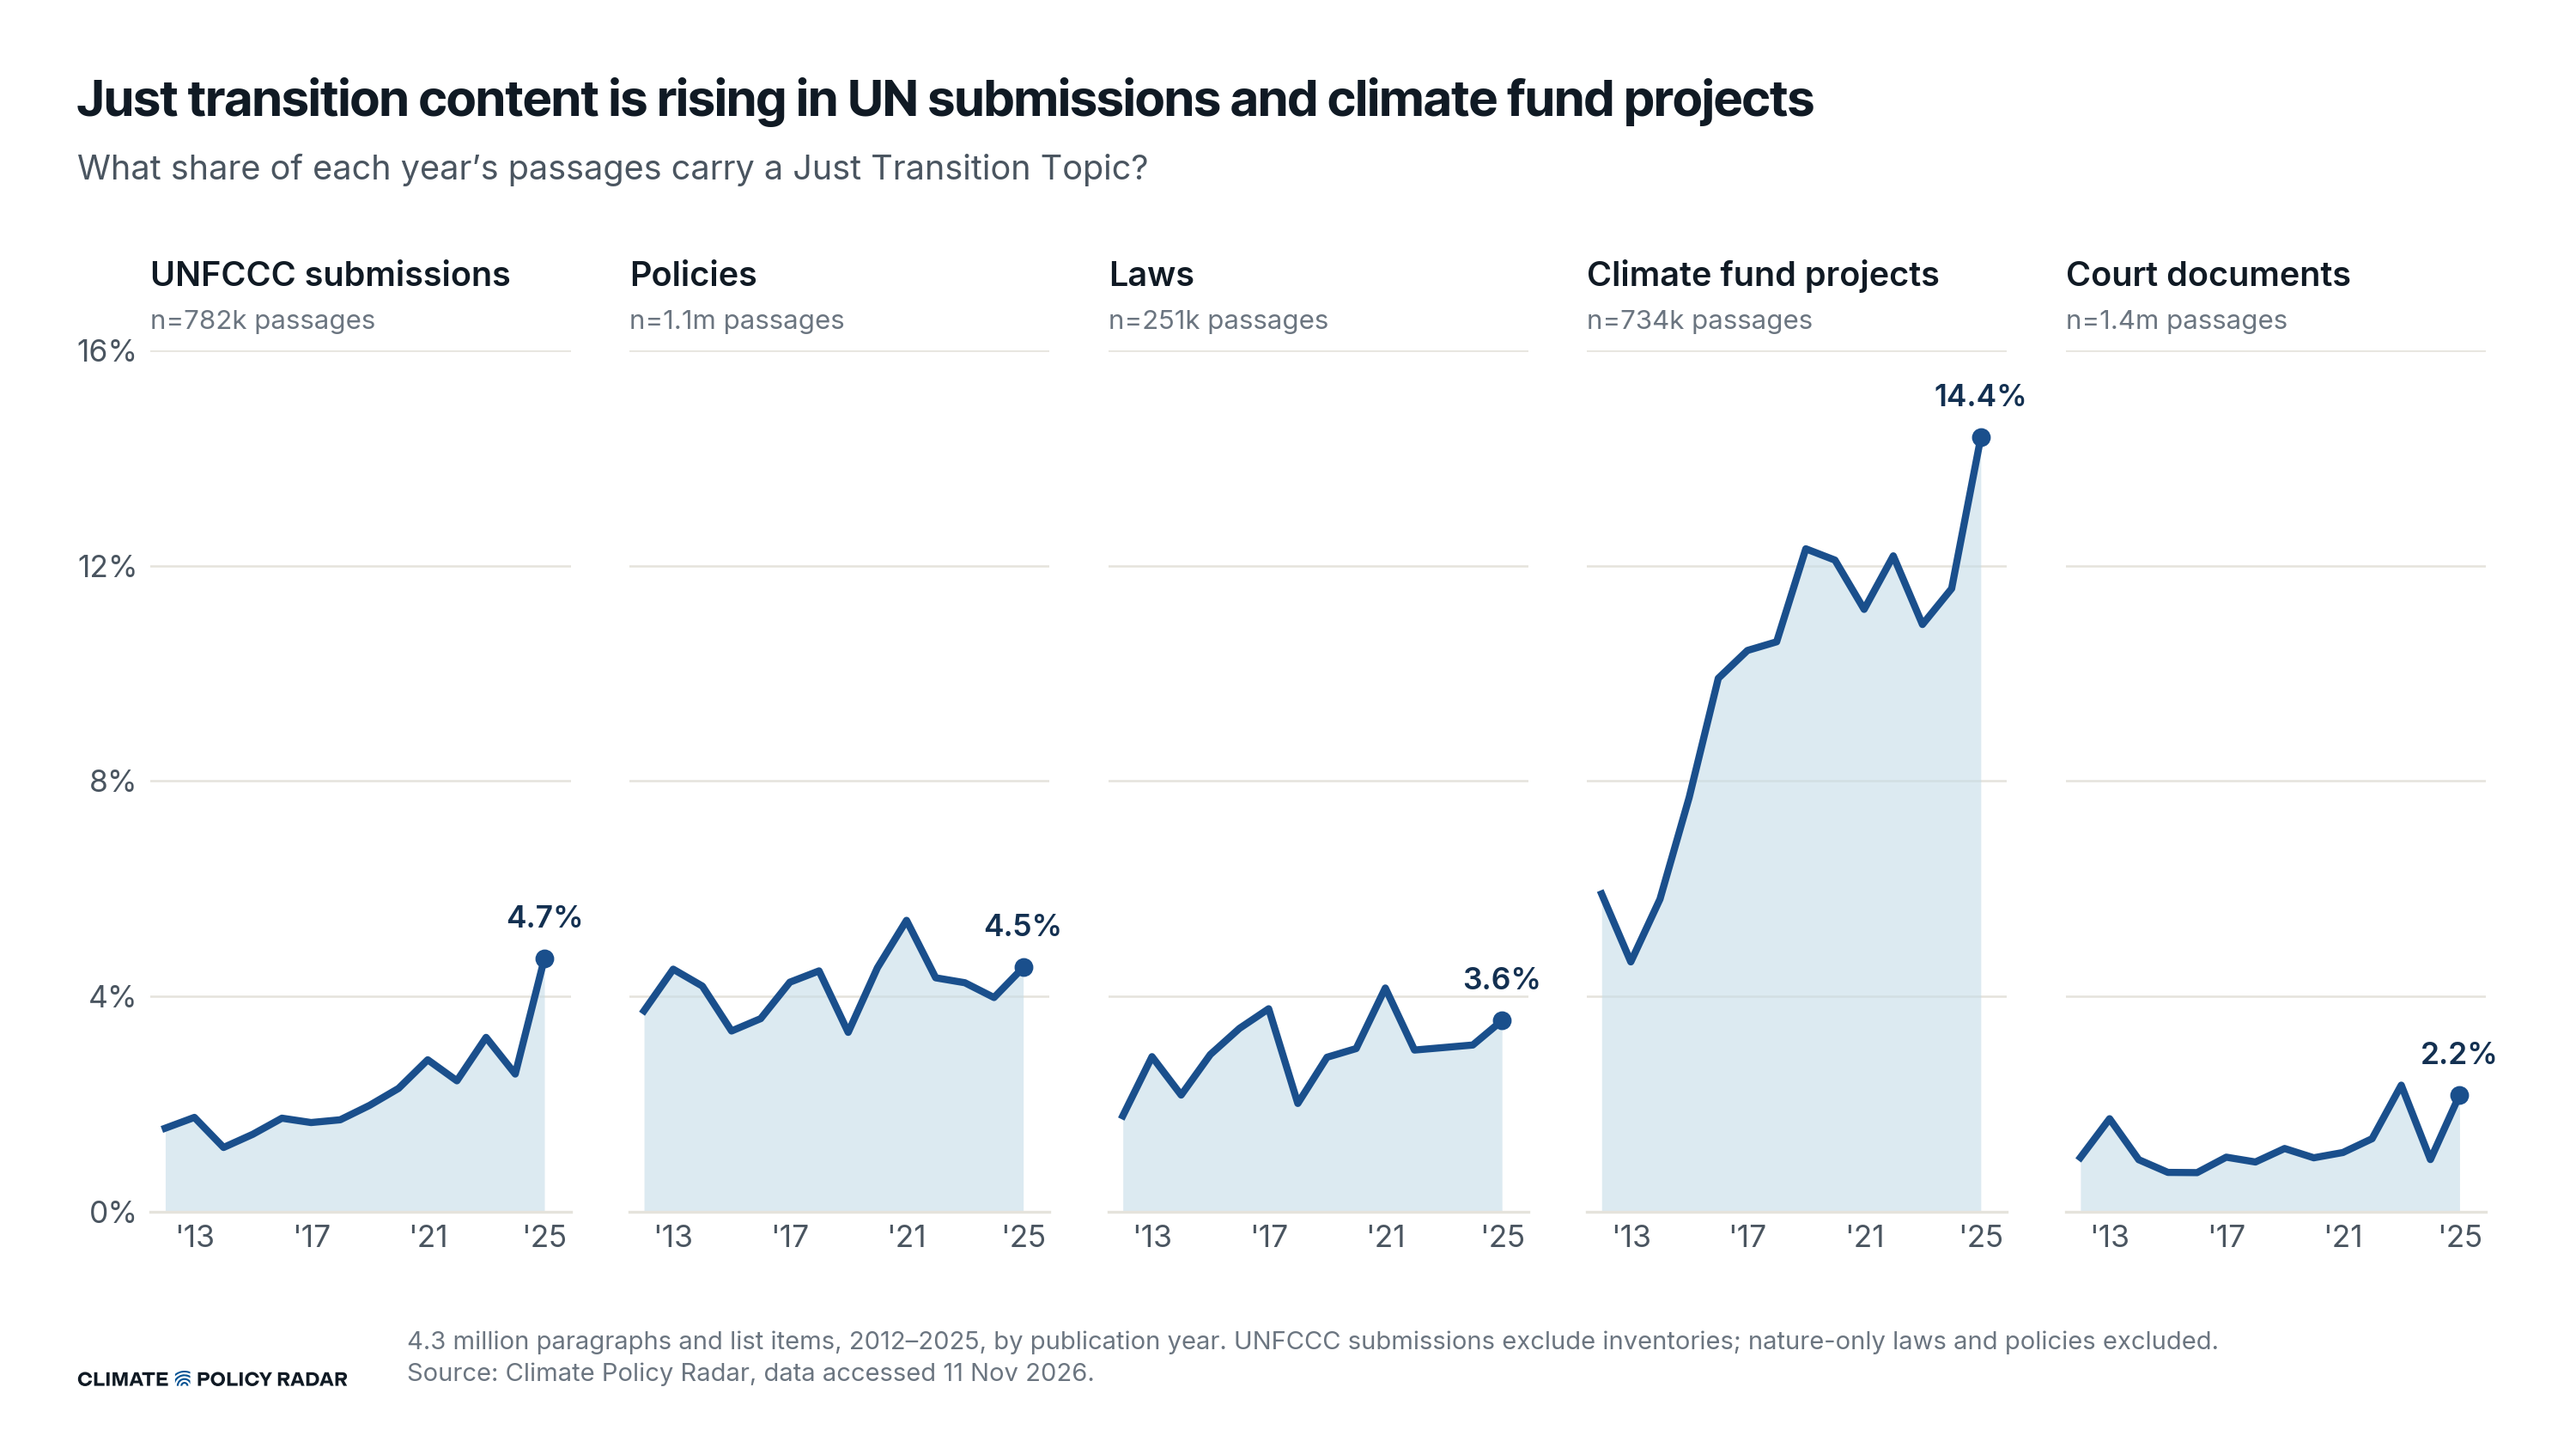

The data file committed next to this chart (first rows):
corpus, year, passages, jt, share
Court documents, 2019, 122896, 1445, 0.01176
Court documents, 2021, 126110, 1389, 0.01101
Court documents, 2018, 121250, 1122, 0.009254
Policies, 2025, 102899, 4669, 0.04537
UNFCCC submissions, 2012, 12753, 198, 0.01553
Climate fund projects, 2012, 19681, 1162, 0.05904
Laws, 2022, 30759, 924, 0.03004
UNFCCC submissions, 2019, 50735, 1002, 0.01975
UNFCCC submissions, 2013, 29657, 520, 0.01753
UNFCCC submissions, 2024, 91619, 2344, 0.02558
Court documents, 2025, 115191, 2501, 0.02171
Policies, 2021, 135463, 7332, 0.05413
Climate fund projects, 2021, 58851, 6584, 0.1119
Laws, 2019, 13031, 374, 0.0287
Climate fund projects, 2018, 72998, 7727, 0.1059
Policies, 2019, 88467, 2948, 0.03332
Policies, 2023, 115608, 4918, 0.04254
Policies, 2016, 49640, 1781, 0.03588
Policies, 2022, 127530, 5542, 0.04346
Court documents, 2017, 101609, 1031, 0.01015
Policies, 2014, 39081, 1638, 0.04191
Policies, 2018, 64198, 2872, 0.04474
Laws, 2012, 10154, 181, 0.01783
UNFCCC submissions, 2022, 100450, 2444, 0.02433
UNFCCC submissions, 2016, 32151, 559, 0.01739
UNFCCC submissions, 2023, 84648, 2742, 0.03239
Court documents, 2024, 194145, 1884, 0.009704
Court documents, 2020, 171901, 1725, 0.01003
Court documents, 2015, 99330, 727, 0.007319
Policies, 2015, 50002, 1679, 0.03358
Policies, 2017, 53891, 2298, 0.04264
Policies, 2013, 34513, 1555, 0.04506
Policies, 2020, 92574, 4194, 0.0453
Court documents, 2022, 101038, 1372, 0.01358
UNFCCC submissions, 2020, 42797, 981, 0.02292
Policies, 2012, 29812, 1113, 0.03733
UNFCCC submissions, 2014, 33974, 406, 0.01195
Court documents, 2012, 19334, 195, 0.01009
Laws, 2015, 10097, 295, 0.02922
UNFCCC submissions, 2021, 84115, 2375, 0.02824
Climate fund projects, 2023, 69216, 7549, 0.1091
Climate fund projects, 2013, 22538, 1046, 0.04641
Climate fund projects, 2019, 89934, 11073, 0.1231
UNFCCC submissions, 2018, 56116, 959, 0.01709
UNFCCC submissions, 2017, 51634, 856, 0.01658
UNFCCC submissions, 2015, 22232, 320, 0.01439
Laws, 2016, 8660, 295, 0.03406
Laws, 2020, 36219, 1098, 0.03032
Climate fund projects, 2017, 42938, 4476, 0.1042
Climate fund projects, 2024, 79027, 9146, 0.1157
Climate fund projects, 2025, 46327, 6662, 0.1438
Climate fund projects, 2020, 76218, 9224, 0.121
Court documents, 2016, 76797, 559, 0.007279
Court documents, 2014, 31835, 308, 0.009675
Laws, 2023, 24486, 747, 0.03051
Laws, 2014, 10654, 231, 0.02168
Laws, 2013, 10239, 295, 0.02881
Laws, 2021, 22424, 932, 0.04156
Laws, 2025, 7180, 255, 0.03552
Laws, 2024, 23597, 731, 0.03098
... 10 more rows
